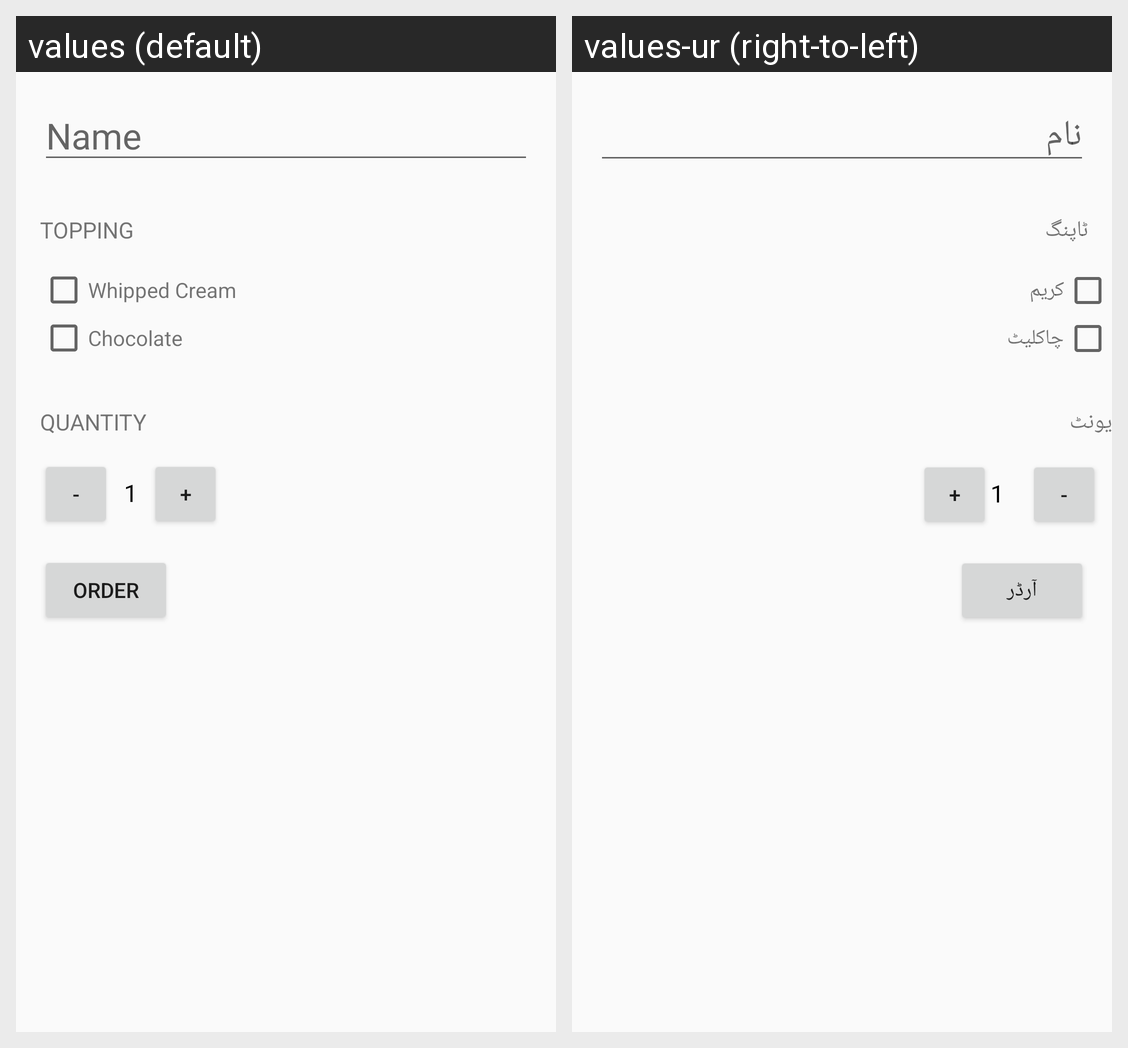

The same Android screen rendered under two of its app's locales, left to right. List the strings drawn on it with the default value and each locale's translation.
Android screen res/layout/activity_main.xml rendered under 2 locales, left to right: values (default), values-ur (right-to-left). Device: Nexus 5 (rendered at 1080×1920; each locale shown at half size, 540×960, under a caption strip naming it); theme AppTheme.
Strings drawn on this screen, with the default value and each locale's value (text and hints the layout hard-codes, and strings that could not be matched under every locale, appear in the picture but are not listed):

name
  values: Name
  values-ur: نام

topping
  values: Topping
  values-ur: ٹاپنگ

wizzed_cream
  values: Whipped Cream
  values-ur: کریم

chocolate
  values: Chocolate
  values-ur: چاکلیٹ

quantity
  values: Quantity
  values-ur: یونٹ

order
  values: Order
  values-ur: آرڈر
